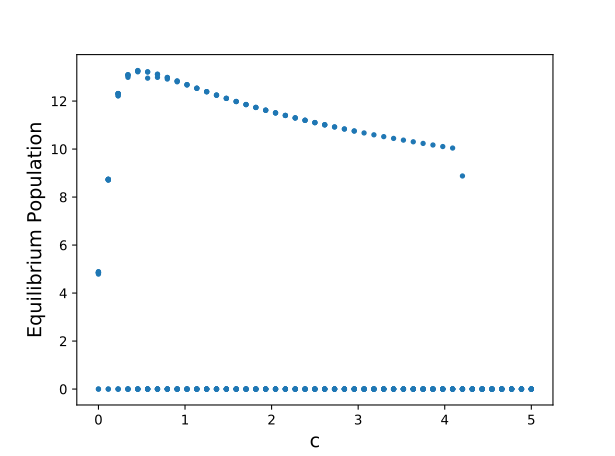

The table this chart was drawn from, first rows:
8.424908424908436, 19.568010334266187, 39.00006656998841, 49.22532564539475, 55.65249462468739, 99.99679858541413, 99.99679858541413, 99.99679858541413, 99.99679858541413, 99.99679858541413, 99.99679858541413, 99.99679858541413, 99.99679858541413, 99.99679858541413, 99.99679858541413, 99.99679858541413, 99.99679858541413, 99.99679858541413, 99.99679858541413, 99.99679858541413, 99.99679858541413, 99.99679858541413, 99.99679858541413, 99.99679858541413
4.79, 8.736, 12.31, 13.09, 13.26, 1.3318800983313582e-38, 1.3318800983313582e-38, 1.3318800983313582e-38, 1.3318800983313582e-38, 1.3318800983313582e-38, 1.3318800983313582e-38, 1.3318800983313582e-38, 1.3318800983313582e-38, 1.3318800983313582e-38, 1.3318800983313582e-38, 1.3318800983313582e-38, 1.3318800983313582e-38, 1.3318800983313582e-38, 1.3318800983313582e-38, 1.3318800983313582e-38, 1.3318800983313582e-38, 1.3318800983313582e-38, 1.3318800983313582e-38, 1.3318800983313582e-38
17.7, 8.008, 4.787, 4.14, 3.863, 16.29, 16.29, 16.29, 16.29, 16.29, 16.29, 16.29, 16.29, 16.29, 16.29, 16.29, 16.29, 16.29, 16.29, 16.29, 16.29, 16.29, 16.29, 16.29
